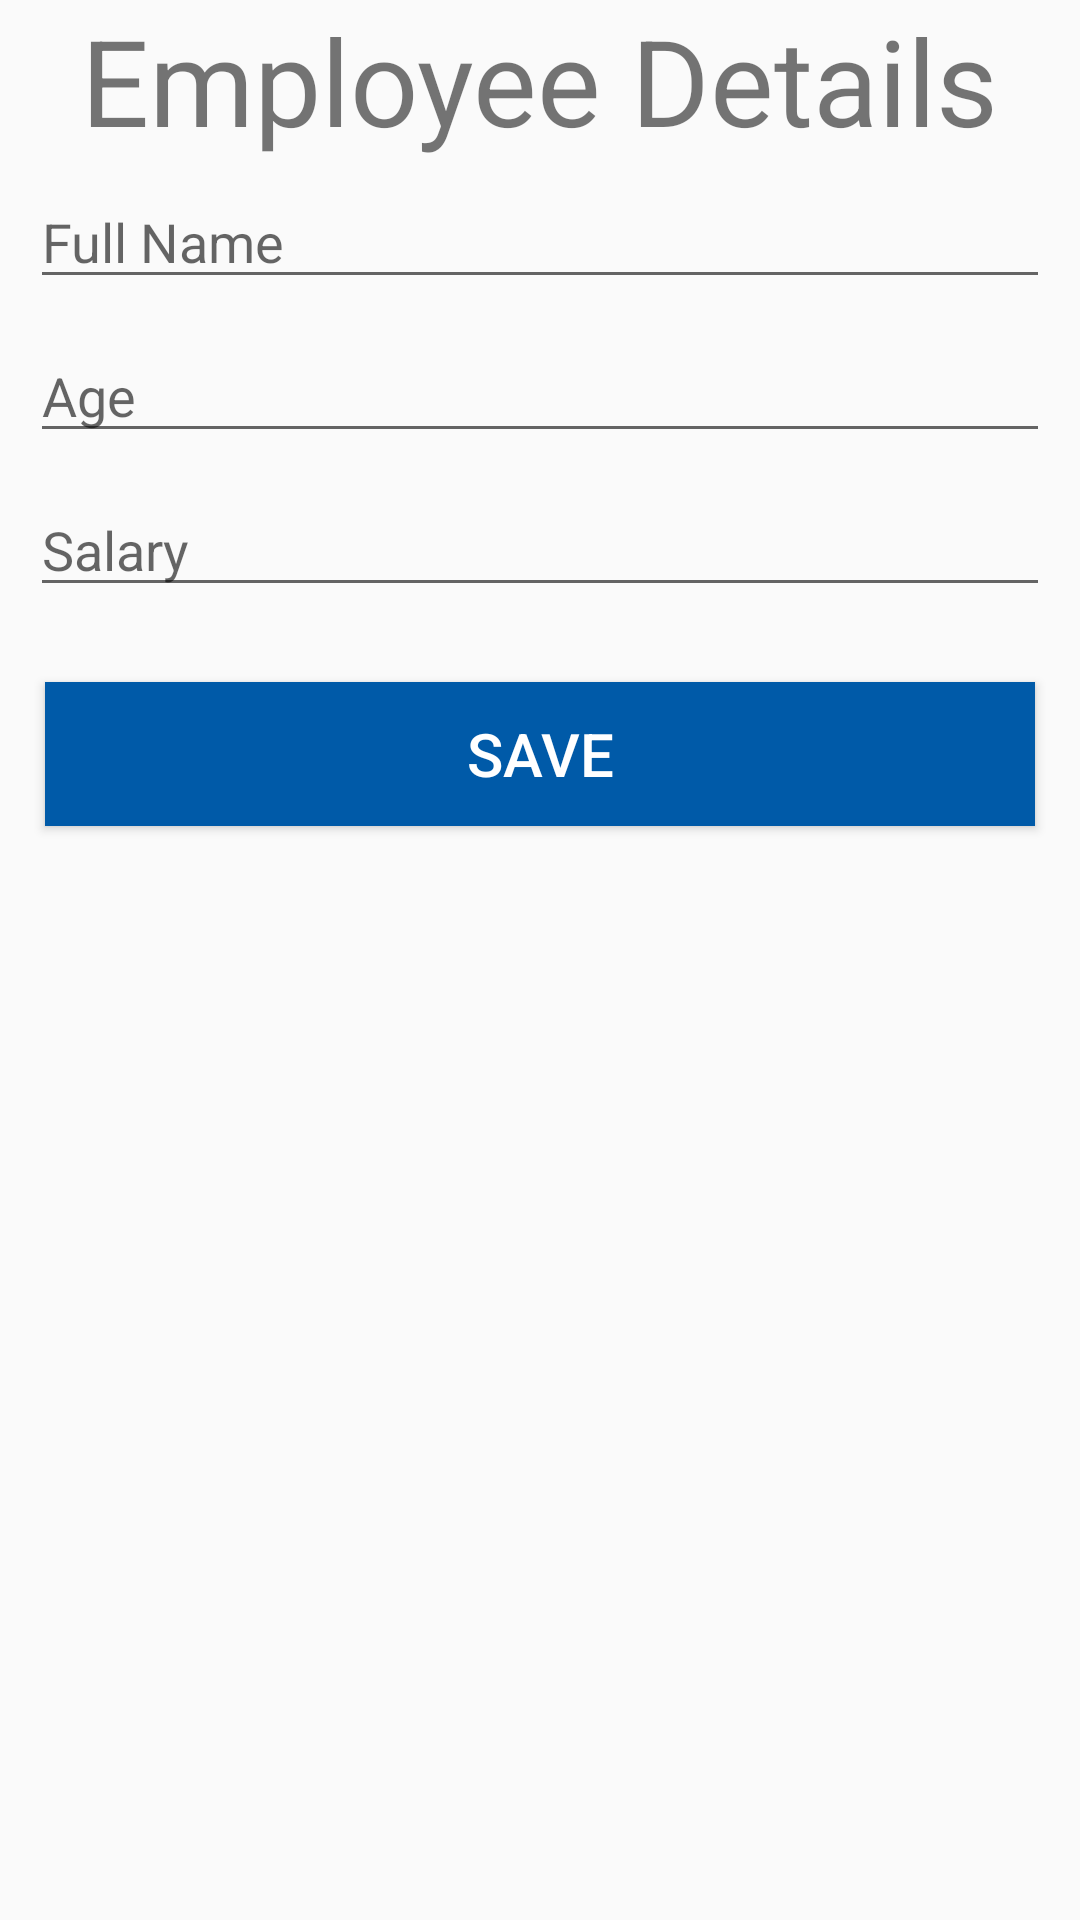

Layout XML and referenced resources for this Android screen:
<!-- AndroidManifest.xml: application theme AppTheme -->
<!-- res/layout/fragment_add_employee.xml -->
<?xml version="1.0" encoding="utf-8"?>
<LinearLayout xmlns:android="http://schemas.android.com/apk/res/android"
    xmlns:app="http://schemas.android.com/apk/res-auto"
    android:layout_width="match_parent"
    android:layout_height="match_parent"
    android:orientation="vertical">

    <TextView
        android:layout_width="wrap_content"
        android:layout_height="wrap_content"
        android:text="@string/title_employee_details"
        android:textSize="40sp"
        android:layout_gravity="center"/>

    <EditText
        android:id="@+id/etFullName"
        android:layout_width="match_parent"
        android:layout_height="wrap_content"
        android:hint="@string/label_full_name"
        android:inputType="text"
        style="@style/StyleAddEmployeeForm"/>

    <EditText
        android:id="@+id/etAge"
        android:layout_width="match_parent"
        android:layout_height="wrap_content"
        android:hint="@string/label_age"
        android:inputType="number"
        style="@style/StyleAddEmployeeForm"/>

    <EditText
        android:id="@+id/etSalary"
        android:layout_width="match_parent"
        android:layout_height="wrap_content"
        android:hint="@string/label_salary"
        android:inputType="numberDecimal"
        style="@style/StyleAddEmployeeForm"/>

    <Button
        android:id="@+id/btnSaveEmployee"
        android:layout_width="match_parent"
        android:layout_height="wrap_content"
        android:text="@string/save"
        style="@style/StyleLoginFormInput"
        android:background="@color/colorPrimary"
        android:textColor="@color/colorWhite"/>

</LinearLayout>
<!-- resources referenced by this layout -->
<resources>
  <color name="colorPrimary">#005aa8</color>
  <color name="colorWhite">#ffffff</color>
  <string name="label_age">Age</string>
  <string name="label_full_name">Full Name</string>
  <string name="label_salary">Salary</string>
  <string name="save">Save</string>
  <string name="title_employee_details">Employee Details</string>
  <style name="StyleAddEmployeeForm">
          <item name="android:layout_marginVertical">5dp</item>
          <item name="android:layout_marginHorizontal">10dp</item>
      </style>
  <style name="StyleLoginFormInput">
          <item name="android:layout_marginVertical">20dp</item>
          <item name="android:layout_marginHorizontal">15dp</item>
          <item name="android:textSize">20sp</item>
      </style>
  <style name="AppTheme" parent="Theme.AppCompat.Light.NoActionBar">
          
          <item name="colorPrimary">@color/colorPrimary</item>
          <item name="colorPrimaryDark">@color/colorPrimaryDark</item>
          <item name="colorAccent">@color/colorAccent</item>
      </style>
  <color name="colorPrimaryDark">#00574B</color>
  <color name="colorAccent">#D81B60</color>
</resources>
